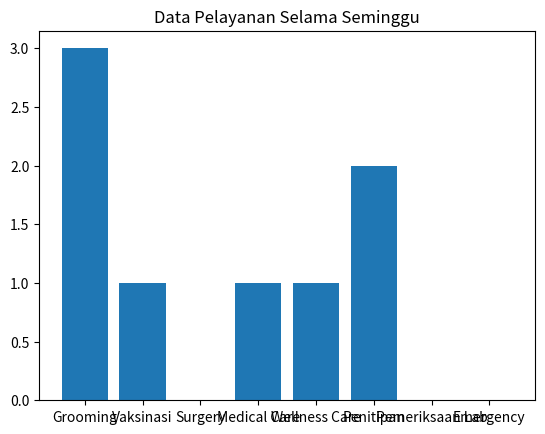

This chart was generated by the following Python code:
class JenisHewan:
    def __init__(self, jenis, ras):
        self.jenis = jenis
        self.ras = ras
    def keterangan(self) :
        return (f"Jenis Hewan : {self.jenis}, \nRas Hewan : {self.ras}")

class Vaksinasi(JenisHewan) :
    jumlahvaksinasi = 0
    def __init__(self, jenis, ras, harga) :
        super().__init__(jenis,ras)
        self.harga = harga
        Vaksinasi.jumlahvaksinasi +=1
    def keterangan(self) :
        return (f"Perawatan Vaksinasi untuk {self.jenis} dengan ras {self.ras} seharga Rp {self.harga}")

class Surgery(JenisHewan) :
    jumlahsurgery = 0
    def __init__(self, jenis, ras, harga) :
        super().__init__(jenis,ras)
        self.harga = harga
        Vaksinasi.jumlahvaksinasi +=1
    def keterangan(self) :
        return (f"Perawatan Vaksinasi untuk {self.jenis} dengan ras {self.ras} seharga Rp {self.harga}")

class MedicalCare(JenisHewan) :
    jumlahmedicalcare = 0
    def __init__(self, jenis, ras, harga) :
        super().__init__(jenis,ras)
        self.harga = harga
        MedicalCare.jumlahmedicalcare +=1
    def keterangan(self) :
        return (f"Perawatan Medical Care untuk {self.jenis} dengan ras {self.ras} seharga Rp {self.harga}")

class WellnessCare(JenisHewan) :
    jumlahwellnesscare = 0
    def __init__(self, jenis, ras, harga) :
        super().__init__(jenis,ras)
        self.harga = harga
        WellnessCare.jumlahwellnesscare +=1
    def keterangan(self) :
        return (f"Perawatan Wellness Care untuk {self.jenis} dengan ras {self.ras} seharga Rp {self.harga}")

class Penitipan(JenisHewan) :
    jumlahpenitipan = 0
    def __init__(self, jenis, ras, harga) :
        super().__init__(jenis,ras)
        self.harga = harga
        Penitipan.jumlahpenitipan +=1
    def keterangan(self) :
        return (f"Penitipan selama seminggu untuk {self.jenis} dengan ras {self.ras} seharga Rp {self.harga}")

class Grooming(JenisHewan) :
    jumlahgrooming = 0
    def __init__(self, jenis, ras, harga) :
        super().__init__(jenis,ras)
        self.harga = harga
        Grooming.jumlahgrooming +=1
    def keterangan(self) :
        return (f"Perawatan Grooming untuk {self.jenis} dengan ras {self.ras} seharga Rp {self.harga}")

class Laboratorium(JenisHewan) :
    jumlahlab = 0
    def __init__(self, jenis, ras, harga) :
        super().__init__(jenis,ras)
        self.harga = harga
        Laboratorium.jumlahlab +=1
    def keterangan(self) :
        return (f"Perawatan Laboratorium untuk {self.jenis} dengan ras {self.ras} seharga Rp {self.harga}")

class Emergency(JenisHewan) :
    jumlahemergency = 0
    def __init__(self, jenis, ras, harga) :
        super().__init__(jenis,ras)
        self.harga = harga
        Emergency.jumlahemergency +=1
    def keterangan(self) :
        return (f"Perawatan Emergency untuk {self.jenis} dengan ras {self.ras} seharga Rp {self.harga}")

print("\n","-"*5, "Pelayanan Eight Vet Clinic", "-"*5, "\n")
kucing1 = Grooming ('Kucing', 'Anggora', 200000)
kucing2 = Penitipan ('Kucing', 'Persia', 500000)
anjing1 = Vaksinasi ('Anjing', 'Husky', 150000)
kucing3 = Grooming ('Kucing', 'British Short Hair', 200000)
anjing2 = MedicalCare ('Anjing', 'Golden Retriever', 300000)
anjing3 = Grooming ('Anjing', 'Mallamute', 350000)
kucing4 = Penitipan ('Kucing', 'Bengal', 500000)
kucing5 = WellnessCare ('Kucing', 'Himalayan', 300000)


print("-"*50)
print("\n")
print (kucing1.keterangan())
print (kucing2.keterangan())
print (kucing3.keterangan())
print (kucing4.keterangan())
print (kucing5.keterangan())
print (anjing1.keterangan())
print (anjing2.keterangan())
print (anjing3.keterangan())
print("\n")
print("="*50)
print ("Rekap Jumlah Pelayanan Selama Seminggu")
print("="*50)
print ("Grooming\t:", Grooming.jumlahgrooming)
print ("Vaksinasi\t:", Vaksinasi.jumlahvaksinasi)
print ("Surgery\t\t:", Surgery.jumlahsurgery)
print ("Medical Care\t:", MedicalCare.jumlahmedicalcare)
print ("Wellness Care\t:", WellnessCare.jumlahwellnesscare)
print ("Penitipan\t:", Penitipan.jumlahpenitipan)
print ("Pemeriksaan Lab\t:", Laboratorium.jumlahlab)
print ("Emergency\t:", Emergency.jumlahemergency)

import matplotlib.pyplot as plt
import numpy as np
x= ["Grooming", "Vaksinasi", "Surgery", "Medical Care", "Wellness Care", "Penitipan", "Pemeriksaan Lab", "Emergency"]
y = [Grooming.jumlahgrooming, Vaksinasi.jumlahvaksinasi, 
    Surgery.jumlahsurgery, MedicalCare.jumlahmedicalcare, 
    WellnessCare.jumlahwellnesscare, Penitipan.jumlahpenitipan,
    Laboratorium.jumlahlab, Emergency.jumlahemergency]
plt.title("Data Pelayanan Selama Seminggu")

plt.bar(x,y)
plt.show()
    